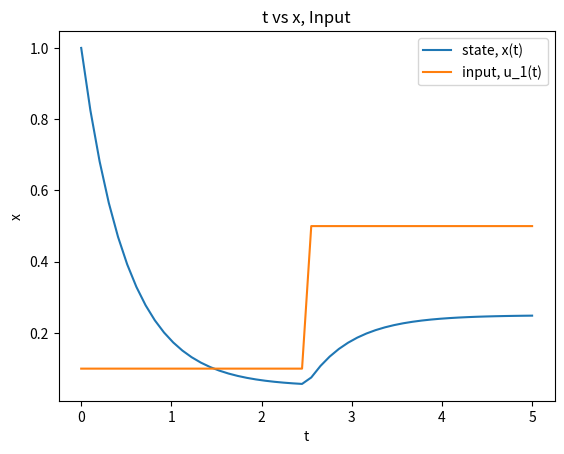

The matplotlib source for this figure:
#Ordinary differential equation (ODE) 풀이 기초
#Input design 2 (discrete)

import numpy as np
from scipy.integrate import odeint
import matplotlib.pyplot as plt

#ODE example 2
def ode_model_2(x,t):
    a = 2
    u = input_2(t)
    dxdt = -a*x + u
    return dxdt

#Input design
def input_2(t):
    if t < 2.5:
        u = 0.1
    else:
        u = 0.5
    return u

#Initial value
x_initial=1

#time range
t = np.linspace(0,5)

#ODE solve
x = odeint(ode_model_2, x_initial, t)
u_2 = []
for i in t:
    u_2=np.append(u_2,input_2(i))

print(u_2[0])

#시각화
plt.figure(1)
plt.plot(t,x, label='state, x(t)')
plt.plot(t,u_2, label='input, u_1(t)')
plt.legend(loc='best')
plt.xlabel('t')
plt.ylabel('x')
plt.title('t vs x, Input')
plt.show()